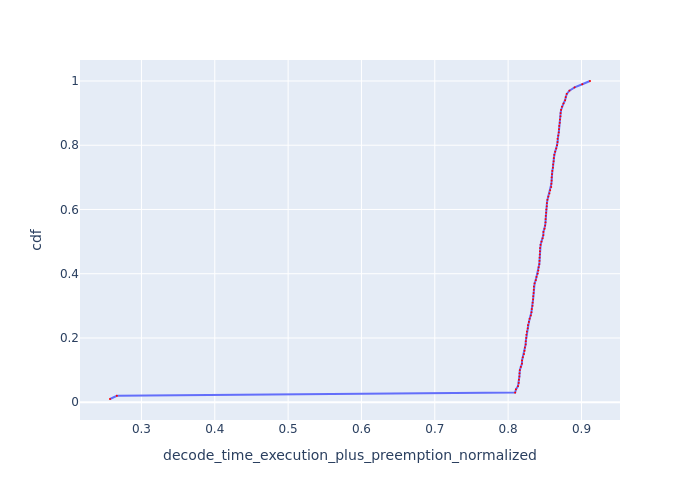

Data behind this chart, as committed beside it:
Request Id, decode_time_execution_plus_preemption_no…, cdf
0_99, 0.2571, 0.01
0_98, 0.2665, 0.02
0_13, 0.8096, 0.03
0_27, 0.8107, 0.04
0_41, 0.8135, 0.05
0_48, 0.8145, 0.06
0_20, 0.8147, 0.07
0_55, 0.8154, 0.08
0_90, 0.8156, 0.09
0_62, 0.8159, 0.1
0_69, 0.8173, 0.11
0_34, 0.8189, 0.12
0_12, 0.819, 0.13
0_26, 0.82, 0.14
0_83, 0.8216, 0.15
0_76, 0.8224, 0.16
0_40, 0.8228, 0.17
0_47, 0.8239, 0.18
0_19, 0.8241, 0.19
0_54, 0.8247, 0.2
0_89, 0.8249, 0.21
0_61, 0.8256, 0.22
0_68, 0.8267, 0.23
0_33, 0.827, 0.24
0_11, 0.8283, 0.25
0_25, 0.8294, 0.26
0_82, 0.831, 0.27
0_75, 0.8318, 0.28
0_39, 0.8323, 0.29
0_46, 0.8332, 0.3
0_18, 0.8334, 0.31
0_53, 0.8341, 0.32
0_88, 0.8343, 0.33
0_97, 0.8348, 0.34
0_60, 0.8349, 0.35
0_32, 0.8351, 0.36
0_67, 0.8361, 0.37
0_10, 0.8377, 0.38
0_24, 0.8387, 0.39
0_81, 0.8403, 0.4
0_74, 0.8411, 0.41
0_38, 0.8416, 0.42
0_45, 0.8425, 0.43
0_17, 0.8428, 0.44
0_96, 0.8429, 0.45
0_31, 0.8431, 0.46
0_52, 0.8434, 0.47
0_87, 0.8436, 0.48
0_59, 0.8443, 0.49
0_66, 0.8455, 0.5
0_9, 0.847, 0.51
0_23, 0.848, 0.52
0_6, 0.8481, 0.53
0_80, 0.8496, 0.54
0_73, 0.8505, 0.55
0_37, 0.851, 0.56
0_95, 0.8511, 0.57
0_30, 0.8513, 0.58
0_44, 0.8518, 0.59
0_16, 0.8521, 0.6
... 40 more rows
